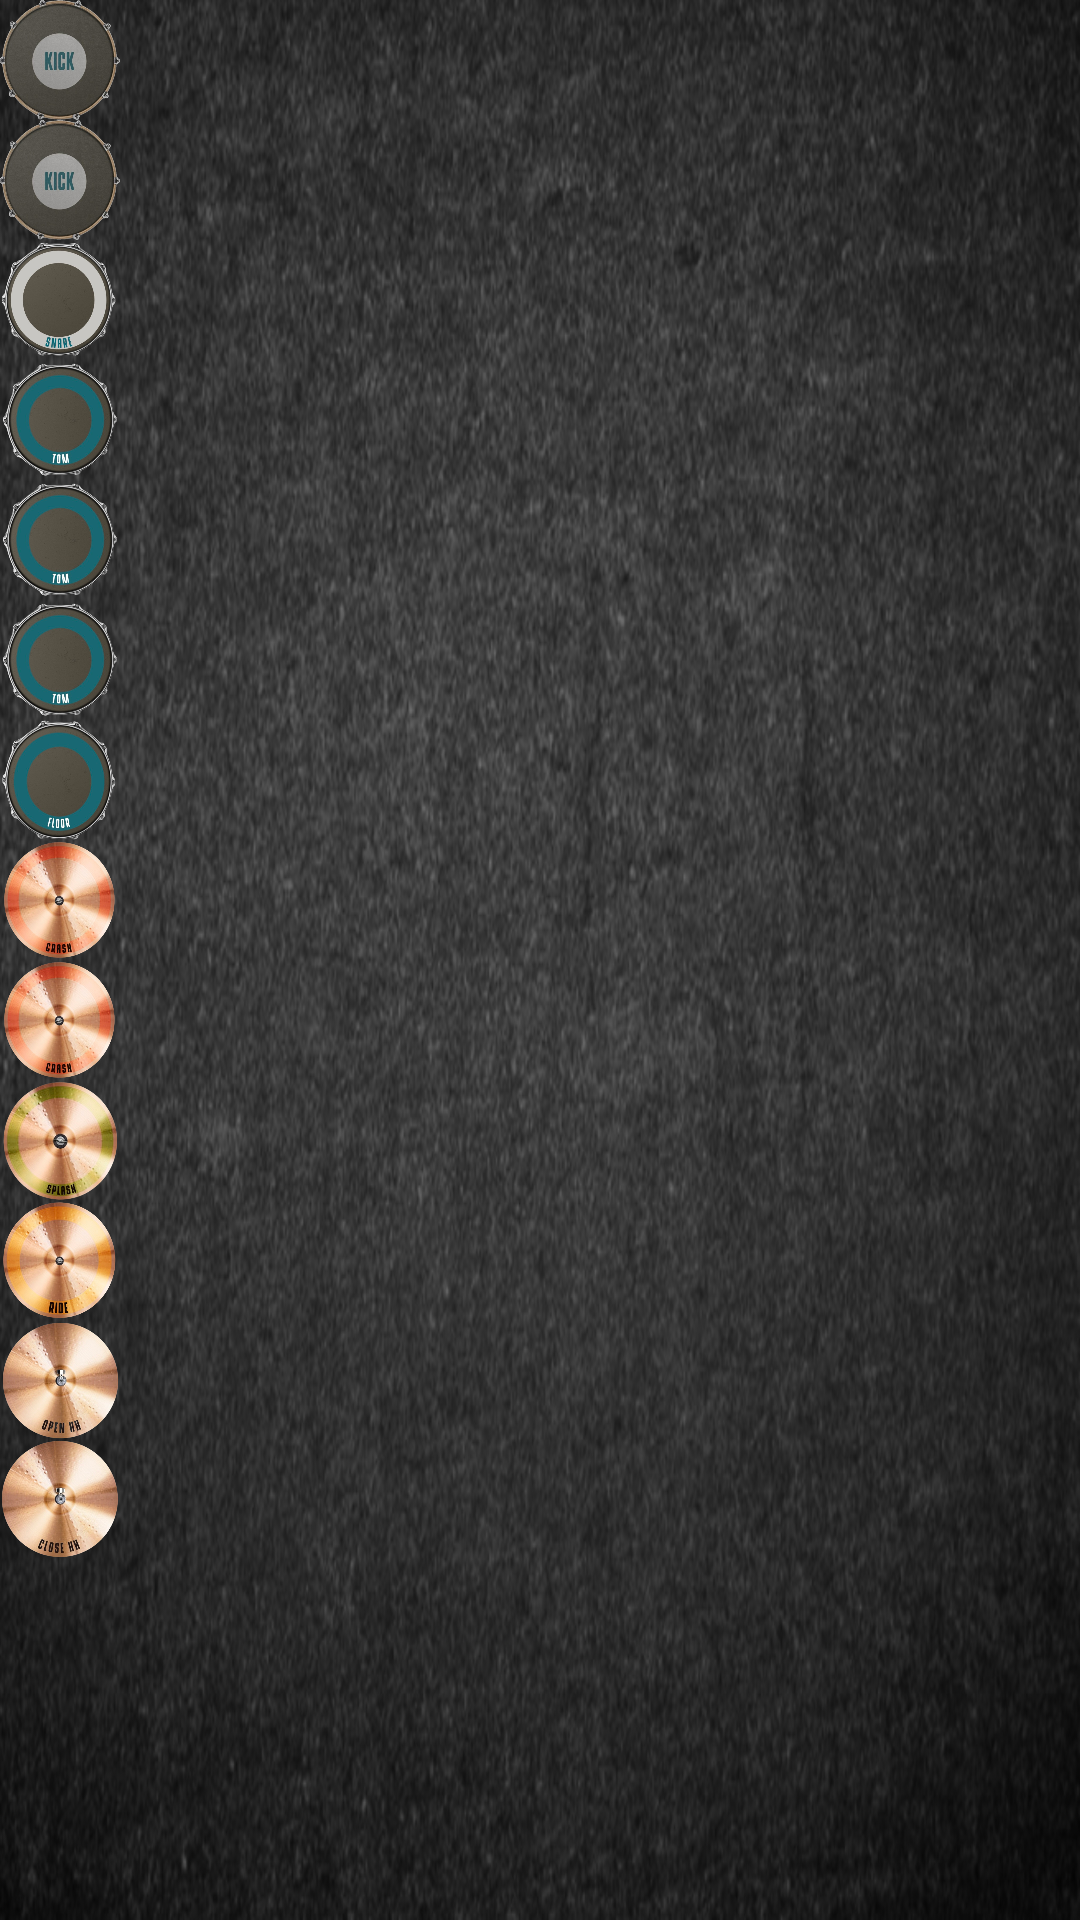

Layout XML and referenced resources for this Android screen:
<!-- AndroidManifest.xml: activity theme Theme.Material3.DayNight.NoActionBar -->
<!-- res/layout/activity_drum.xml -->
<?xml version="1.0" encoding="utf-8"?>
<LinearLayout xmlns:android="http://schemas.android.com/apk/res/android"
    xmlns:app="http://schemas.android.com/apk/res-auto"
    xmlns:tools="http://schemas.android.com/tools"
    android:id="@+id/main"
    android:layout_width="match_parent"
    android:layout_height="match_parent"
    android:background="@drawable/drum_background"
    android:orientation="vertical"
    tools:context=".DrumActivity">

    <ImageButton
    android:id="@+id/kick_drum1"
    android:layout_width="40dp"
    android:layout_height="40dp"
    android:background="@null"
    android:scaleType="fitXY"
    android:src="@drawable/kick_drum" />

    <ImageButton
        android:id="@+id/kick_drum2"
        android:layout_width="40dp"
        android:layout_height="40dp"
        android:background="@null"
        android:scaleType="fitXY"
        android:src="@drawable/kick_drum" />

    <ImageButton
        android:id="@+id/snare_drum"
        android:layout_width="40dp"
        android:layout_height="40dp"
        android:background="@null"
        android:scaleType="fitXY"
        android:src="@drawable/snare_drum" />

    <ImageButton
        android:id="@+id/tom_drum1"
        android:layout_width="40dp"
        android:layout_height="40dp"
        android:background="@null"
        android:scaleType="fitXY"
        android:src="@drawable/tom_drum" />

    <ImageButton
        android:id="@+id/tom_drum2"
        android:layout_width="40dp"
        android:layout_height="40dp"
        android:background="@null"
        android:scaleType="fitXY"
        android:src="@drawable/tom_drum" />

    <ImageButton
        android:id="@+id/tom_drum3"
        android:layout_width="40dp"
        android:layout_height="40dp"
        android:background="@null"
        android:scaleType="fitXY"
        android:src="@drawable/tom_drum" />

    <ImageButton
        android:id="@+id/floor_drum"
        android:layout_width="40dp"
        android:layout_height="40dp"
        android:background="@null"
        android:scaleType="fitXY"
        android:src="@drawable/floor_drum" />


    <ImageButton
        android:id="@+id/crash_drum1"
        android:layout_width="40dp"
        android:layout_height="40dp"
        android:background="@null"
        android:scaleType="fitXY"
        android:src="@drawable/crash_drum" />

    <ImageButton
        android:id="@+id/crash_drum2"
        android:layout_width="40dp"
        android:layout_height="40dp"
        android:background="@null"
        android:scaleType="fitXY"
        android:src="@drawable/crash_drum" />

    <ImageButton
        android:id="@+id/splash_drum"
        android:layout_width="40dp"
        android:layout_height="40dp"
        android:background="@null"
        android:scaleType="fitXY"
        android:src="@drawable/splash_drum" />

    <ImageButton
        android:id="@+id/ride_drum"
        android:layout_width="40dp"
        android:layout_height="40dp"
        android:background="@null"
        android:scaleType="fitXY"
        android:src="@drawable/ride_drum" />

    <ImageButton
        android:id="@+id/open_drum"
        android:layout_width="40dp"
        android:layout_height="40dp"
        android:background="@null"
        android:scaleType="fitXY"
        android:src="@drawable/open_drum" />

    <ImageButton
        android:id="@+id/close_drum"
        android:layout_width="40dp"
        android:layout_height="40dp"
        android:background="@null"
        android:scaleType="fitXY"
        android:src="@drawable/close_drum" />


</LinearLayout>
<!-- resources referenced by this layout -->
<resources>
  <!-- drawable close_drum: png bitmap (drawable, 295947 bytes) -->
  <!-- drawable crash_drum: png bitmap (drawable, 302926 bytes) -->
  <!-- drawable drum_background: jpg bitmap (drawable, 329041 bytes) -->
  <!-- drawable floor_drum: png bitmap (drawable, 219473 bytes) -->
  <!-- drawable kick_drum: png bitmap (drawable, 241256 bytes) -->
  <!-- drawable open_drum: png bitmap (drawable, 299143 bytes) -->
  <!-- drawable ride_drum: png bitmap (drawable, 305511 bytes) -->
  <!-- drawable snare_drum: png bitmap (drawable, 192828 bytes) -->
  <!-- drawable splash_drum: png bitmap (drawable, 207351 bytes) -->
  <!-- drawable tom_drum: png bitmap (drawable, 182000 bytes) -->
</resources>
